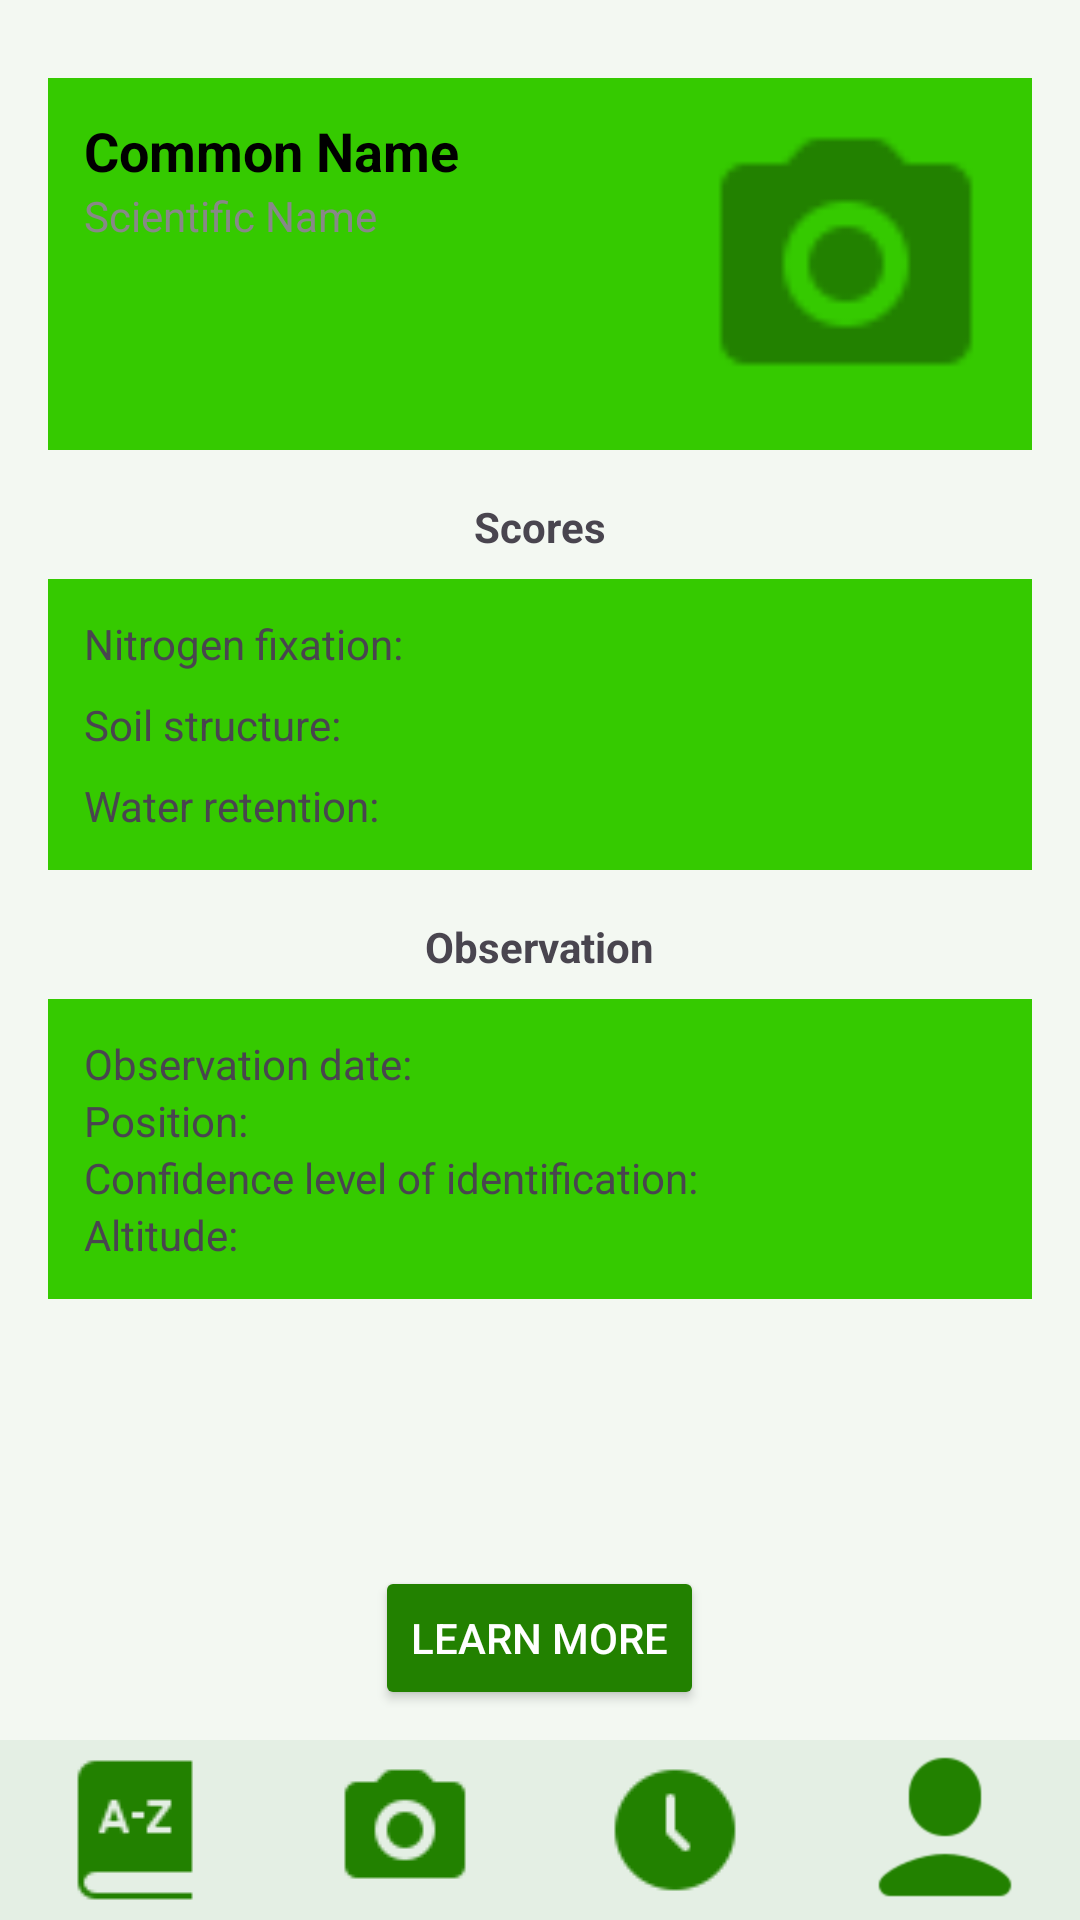

Here is an Android app screen rendered from its layout file. Give the layout XML and the strings, colors and styles it references.
<!-- AndroidManifest.xml: application theme Theme.NatureInsight -->
<!-- res/layout/activity_plant_info.xml -->
<?xml version="1.0" encoding="utf-8"?>
<FrameLayout xmlns:android="http://schemas.android.com/apk/res/android"
    android:layout_width="match_parent"
    android:layout_height="match_parent"
    android:background="#F3F8F2">

    <ScrollView
        android:layout_width="match_parent"
        android:layout_height="match_parent"
        android:layout_marginTop="10dp"
        android:layout_marginBottom="100dp"
        android:padding="16dp">

        <LinearLayout
            android:layout_width="match_parent"
            android:layout_height="wrap_content"
            android:orientation="vertical">

            <LinearLayout
                android:layout_width="match_parent"
                android:layout_height="wrap_content"
                android:background="#35CA00"
                android:padding="12dp"
                android:orientation="horizontal">

                <LinearLayout
                    android:layout_width="0dp"
                    android:layout_height="wrap_content"
                    android:layout_weight="1"
                    android:orientation="vertical">

                    <TextView
                        android:id="@+id/plant_name"
                        android:layout_width="wrap_content"
                        android:layout_height="wrap_content"
                        android:text="@string/common_name"
                        android:textStyle="bold"
                        android:textSize="18sp"
                        android:textColor="#000" />

                    <TextView
                        android:id="@+id/plant_scientific_name"
                        android:layout_width="wrap_content"
                        android:layout_height="wrap_content"
                        android:text="@string/Scient_name"
                        android:textSize="14sp"
                        android:textColor="#888" />
                </LinearLayout>

                <ImageView
                    android:id="@+id/plant_image"
                    android:layout_width="100dp"
                    android:layout_height="100dp"
                    android:layout_marginStart="8dp"
                    android:scaleType="centerCrop"
                    android:src="@drawable/icons8camera24" />
            </LinearLayout>

            <TextView
                android:layout_width="wrap_content"
                android:layout_height="wrap_content"
                android:text="@string/scores"
                android:textStyle="bold"
                android:layout_marginTop="16dp"
                android:layout_gravity="center_horizontal" />

            <LinearLayout
                android:layout_width="match_parent"
                android:layout_height="wrap_content"
                android:orientation="vertical"
                android:background="#35CA00"
                android:padding="12dp"
                android:layout_marginTop="8dp"
                android:layout_marginBottom="16dp">

                <TextView
                    android:layout_width="wrap_content"
                    android:layout_height="wrap_content"
                    android:id="@+id/ni_fixation"
                    android:text="@string/ni_fixation" />

                <TextView
                    android:layout_width="wrap_content"
                    android:layout_height="wrap_content"
                    android:id="@+id/sol_structure"
                    android:text="@string/sol_structure"
                    android:layout_marginTop="8dp" />

                <TextView
                    android:layout_width="wrap_content"
                    android:layout_height="wrap_content"
                    android:id="@+id/water_retention"
                    android:text="@string/water_retention"
                    android:layout_marginTop="8dp" />
            </LinearLayout>

            <TextView
                android:layout_width="wrap_content"
                android:layout_height="wrap_content"
                android:text="@string/observation"
                android:textStyle="bold"
                android:layout_gravity="center_horizontal" />

            <LinearLayout
                android:layout_width="match_parent"
                android:layout_height="wrap_content"
                android:padding="12dp"
                android:orientation="vertical"
                android:background="#35CA00"
                android:layout_marginTop="8dp">

                <TextView
                    android:id="@+id/observation_date"
                    android:layout_width="wrap_content"
                    android:layout_height="wrap_content"
                    android:text="@string/observation_date" />

                <TextView
                    android:layout_width="wrap_content"
                    android:layout_height="wrap_content"
                    android:id="@+id/position"
                    android:text="@string/position" />

                <TextView
                    android:layout_width="wrap_content"
                    android:layout_height="wrap_content"
                    android:id="@+id/confidence"
                    android:text="@string/confidence" />

                <TextView
                    android:layout_width="wrap_content"
                    android:layout_height="wrap_content"
                    android:id="@+id/altitude"
                    android:text="@string/altitude" />
            </LinearLayout>
        </LinearLayout>
    </ScrollView>
    <Button
        android:id="@+id/learn_more_button"
        android:layout_width="wrap_content"
        android:layout_height="wrap_content"
        android:text="@string/learn_more"
        android:layout_gravity="bottom|center_horizontal"
        android:layout_marginBottom="70dp"
        android:backgroundTint="#228100"
        android:textColor="#FFFFFF" />
    <include
    layout="@layout/bottom_nav"
    android:layout_gravity="bottom"
    android:layout_width="match_parent"
    android:layout_height="60dp" />
</FrameLayout>
<!-- res/layout/bottom_nav.xml (included above) -->
<?xml version="1.0" encoding="utf-8"?>
<LinearLayout xmlns:android="http://schemas.android.com/apk/res/android"
    android:orientation="horizontal"
    android:layout_width="match_parent"
    android:layout_height="60dp"
    android:background="#E4EFE4"
    android:gravity="center"
    android:weightSum="4">

    <ImageButton
        android:id="@+id/nav_encyclopedia"
        android:layout_width="0dp"
        android:layout_height="match_parent"
        android:layout_weight="1"
        android:src="@drawable/icons8wordbook50"
        android:background="@android:color/transparent"
        android:contentDescription="Encyclopédie"
        android:scaleType="centerInside"
        android:adjustViewBounds="true"
        android:maxWidth="48dp"
        android:maxHeight="48dp"
        />

    <ImageButton
        android:id="@+id/nav_camera"
        android:layout_width="0dp"
        android:layout_height="match_parent"
        android:layout_weight="1"
        android:src="@drawable/icons8camera24"
        android:background="@android:color/transparent"
        android:contentDescription="Caméra"
        android:scaleType="centerInside"
        android:adjustViewBounds="true"
        android:maxWidth="48dp"
        android:maxHeight="48dp"
        />

    <ImageButton
        android:id="@+id/nav_history"
        android:layout_width="0dp"
        android:layout_height="match_parent"
        android:layout_weight="1"
        android:src="@drawable/icons8clock48"
        android:background="@android:color/transparent"
        android:contentDescription="Historique"
        android:scaleType="centerInside"
        android:adjustViewBounds="true"
        android:maxWidth="48dp"
        android:maxHeight="48dp"
        />

    <ImageButton
        android:id="@+id/nav_account"
        android:layout_width="0dp"
        android:layout_height="match_parent"
        android:layout_weight="1"
        android:src="@drawable/icons8user90"
        android:background="@android:color/transparent"
        android:contentDescription="Compte"
        android:scaleType="centerInside"
        android:adjustViewBounds="true"
        android:maxWidth="48dp"
        android:maxHeight="48dp"
        />
</LinearLayout>
<!-- resources referenced by this layout -->
<resources>
  <!-- drawable icons8camera24: png bitmap (drawable, 682 bytes) -->
  <!-- drawable icons8clock48: png bitmap (drawable, 745 bytes) -->
  <!-- drawable icons8user90: png bitmap (drawable, 1080 bytes) -->
  <!-- drawable icons8wordbook50: png bitmap (drawable, 619 bytes) -->
  <string name="Scient_name">Scientific Name</string>
  <string name="altitude">Altitude:</string>
  <string name="common_name">Common Name</string>
  <string name="confidence">Confidence level of identification:</string>
  <string name="learn_more">Learn More</string>
  <string name="ni_fixation">Nitrogen fixation:</string>
  <string name="observation">Observation</string>
  <string name="observation_date">Observation date:</string>
  <string name="position">Position:</string>
  <string name="scores">Scores</string>
  <string name="sol_structure">Soil structure:</string>
  <string name="water_retention">Water retention:</string>
  <style name="Theme.NatureInsight" parent="Base.Theme.NatureInsight" />
  <style name="Base.Theme.NatureInsight" parent="Theme.Material3.DayNight.NoActionBar">
          
          
      </style>
</resources>
